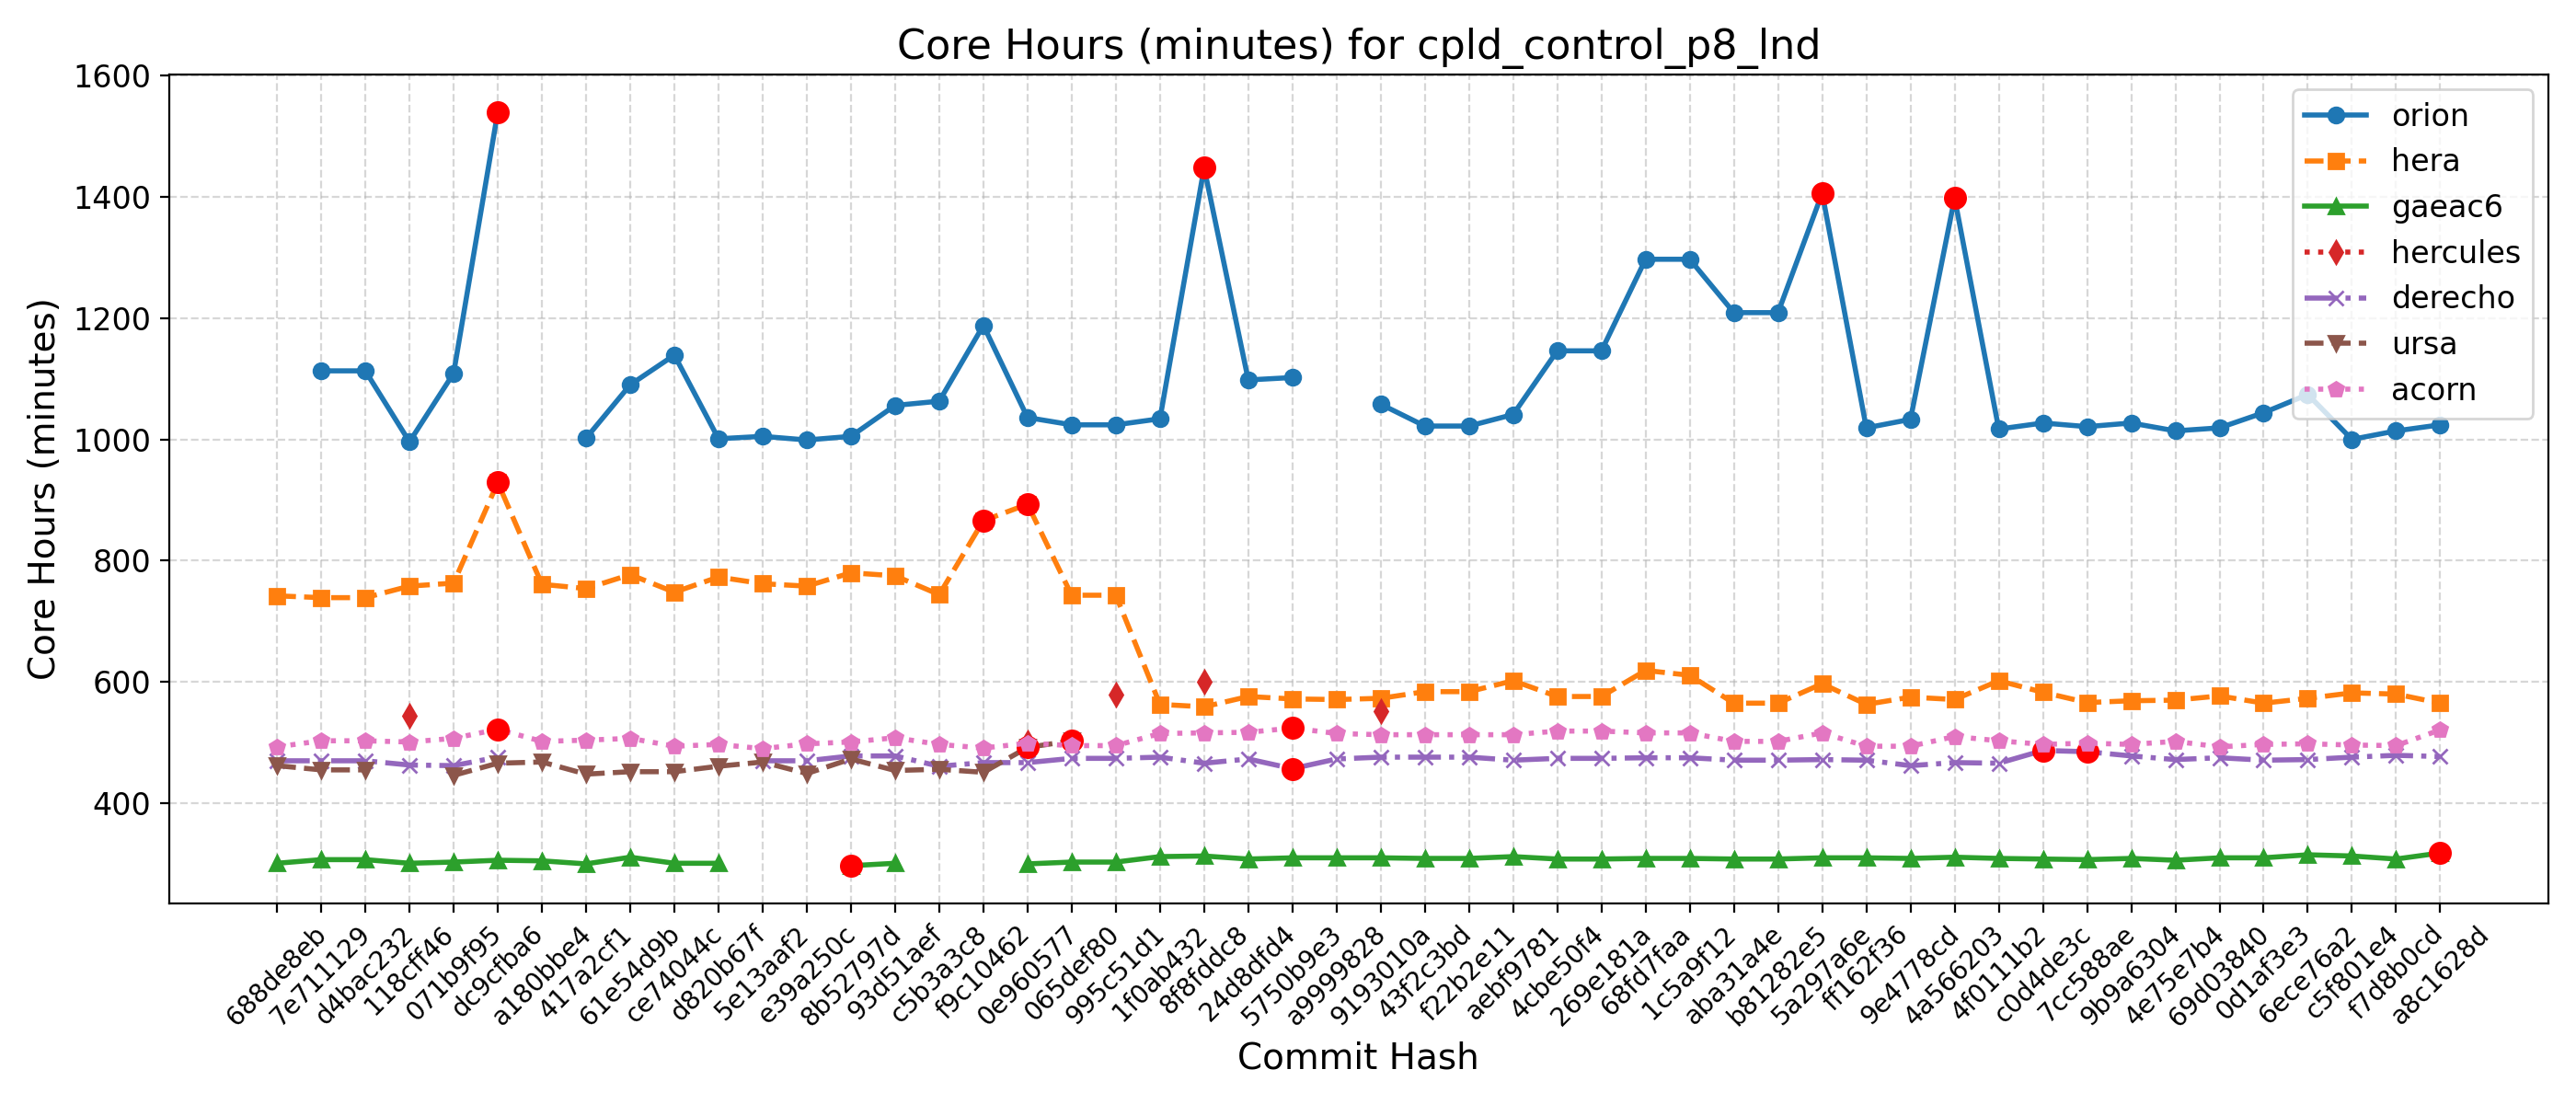

Source data for this figure (header and first rows):
Hash, Date, Message, orion, hera, gaeac6, hercules, derecho, ursa, wcoss2, acorn
688de8eb, 2025-09-04, Fix default cdmbgwd settings (#2788), , 742, 301, , 470, 462, , 493
7e711129, 2025-09-02, Use container with spack stack 1.9.2 (#2…, 1113, 739, 307, , 470, 455, , 503
d4bac232, 2025-08-29, MPAS dycore + Atmosphere Generalization …, 1113, 739, 307, , 470, 455, , 503
118cff46, 2025-08-25, Add FV3 grid mask for regional domains t…, 996, 758, 301, 544, 463, , , 501
071b9f95, 2025-08-22, Fix Restart IAU and Ultra-Low Reproducib…, 1109, 763, 303, , 462, 446, , 507
dc9cfba6, 2025-08-19, Update CICE through 2025-07 and switch t…, 1540, 929, 306, , 476, 466, , 522
a180bbe4, 2025-08-15, FV3: Fix Prate_avg and UPP call freq + F…, , 761, 305, , , 468, , 502
417a2cf1, 2025-08-13, Fix conus13km tests restart and decompos…, 1002, 754, 300, , , 448, , 504
61e54d9b, 2025-08-11, Add two-way ocean-wave coupling feature …, 1090, 777, 311, , , 452, , 507
ce74044c, 2025-08-06, Create a user-friendly "process model" t…, 1139, 748, 301, , , 452, , 494
d820b67f, 2025-08-01, Update GOCART to v2.4.3 (#2819), 1001, 773, 301, , , 461, , 497
5e13aaf2, 2025-07-29, Update DATM meshes and switch to bilinea…, 1005, 762, , , 470, 468, , 490
e39a250c, 2025-07-24, Update FV3 hash to include UPP ss192/Urs…, 999, 758, , , 470, 449, , 498
8b52797d, 2025-07-21, Combination of 2684,2707,2771 (MERRA2 3-…, 1005, 780, 297, , 478, 473, , 501
93d51aef, 2025-07-17, Exporting Canopy Variables from AQM to F…, 1056, 775, 301, , 478, 454, , 508
c5b3a3c8, 2025-07-14, GFDLMP-v3 and TEMPO MP microphysics (#25…, 1063, 744, , , 461, 456, , 497
f9c10462, 2025-07-11, Combination of several CCPP-physics PRs …, 1188, 866, , , 467, 451, , 491
0e960577, 2025-07-09, Combination #2777 (maintask writes CMEPS…, 1036, 893, 300, 501, 467, 492, , 499
065def80, 2025-07-07, Port UFS-WM to Ursa (#2471), 1024, 743, 303, , 474, 503, , 495
995c51d1, 2025-07-03, Upgrade UFS-WM to spack-stack/1.9.2 (#26…, 1024, 743, 303, 579, 474, , , 495
1f0ab432, 2025-07-01, Reduce WW3 memory use (#2624), 1034, 563, 312, , 476, , , 515
8f8fddc8, 2025-06-30, Bring in scale-aware 3DTKE related chang…, 1448, 559, 313, 600, 466, , , 516
24d8dfd4, 2025-06-26, Slight modification in orographic gravit…, 1098, 576, 308, , 473, , , 517
5750b9e3, 2025-06-20, gcycle update (#2747), 1102, 572, 310, , 457, , , 524
a9999828, 2025-06-12, Add a new parameter in dycore to control…, , 571, 310, , 473, , , 515
9193010a, 2025-06-06, In Noah-MP, set zero for canopy liquid a…, 1058, 573, 310, 552, 476, , , 513
43f2c3bd, 2025-06-04, Urgent Documentation Update for HSD Capa…, 1022, 584, 309, , 476, , , 513
f22b2e11, 2025-06-02, Bug fix for surface roughness calculatio…, 1022, 584, 309, , 476, , , 513
aebf9781, 2025-05-27, Fix bug to improve wave initialization b…, 1041, 602, 312, , 471, , , 513
4cbe50f4, 2025-05-23, Add idealized, regional tropical cyclone…, 1146, 576, 308, , 474, , , 519
269e181a, 2025-05-23, Add GFSv17 IAU restart tests without wav…, 1146, 576, 308, , 474, , , 519
68fd7faa, 2025-05-15, Enable Hera, Hercules Gnu tests: cpld_de…, 1297, 619, 309, , 475, , , 516
1c5a9f12, 2025-05-09, Add "ultra low" coupled configurations t…, 1297, 611, 309, , 475, , , 516
aba31a4e, 2025-05-06, Resolve miscellaneous WM issues and upda…, 1209, 565, 308, , 471, , , 502
b81282e5, 2025-05-05, Switch to vector remapping and bilinear …, 1209, 565, 308, , 471, , , 502
5a297a6e, 2025-05-02, improve coupled model startup cost for w…, 1406, 597, 310, , 472, , , 516
ff162f36, 2025-05-01, NSSL MP scheme updates + Stochastic Phys…, 1019, 563, 310, , 471, , , 494
9e4778cd, 2025-04-25, Loosen restriction on optional arguments…, 1033, 575, 309, , 462, , , 494
4a566203, 2025-04-23, CMake Atmosphere Dycore Generalization +…, 1398, 571, 311, , 467, , , 510
4f0111b2, 2025-04-21, Add CMEPS log file at restart write; IAU…, 1017, 602, 309, , 466, , , 503
c0d4de3c, 2025-04-18, Update mom6 to its main repository 20250…, 1027, 583, 308, , 487, , , 497
7cc588ae, 2025-04-16, Add PIO configuration variables for CMEP…, 1021, 566, 307, , 485, , , 499
9b9a6304, 2025-04-11, Memcheck fixes (#2655), 1027, 569, 309, , 478, , , 497
4e75e7b4, 2025-04-10, Update upp submodule to the latest UPP (…, 1014, 570, 306, , 472, , , 502
69d03840, 2025-04-07, Use ESMF Redist instead of Remap for FV3…, 1019, 577, 310, , 475, , , 493
0d1af3e3, 2025-04-02, Convert GFS DDTs from blocked data struc…, 1044, 565, 310, , 471, , , 497
6ece76a2, 2025-03-28, Update WW3  by merging develop  as of 20…, 1074, 573, 315, , 472, , , 498
c5f801e4, 2025-03-27, Sync CDEPS and CMEPS to ESCOMP (#2664), 1000, 582, 313, , 476, , , 496
f7d8b0cd, 2025-03-26, Add support for FV3 native grid (cubed s…, 1014, 580, 308, , 479, , , 495
a8c1628d, 2025-03-24, Introduce prognostic updraft velocity to…, 1024, 565, 318, , 477, , , 521
